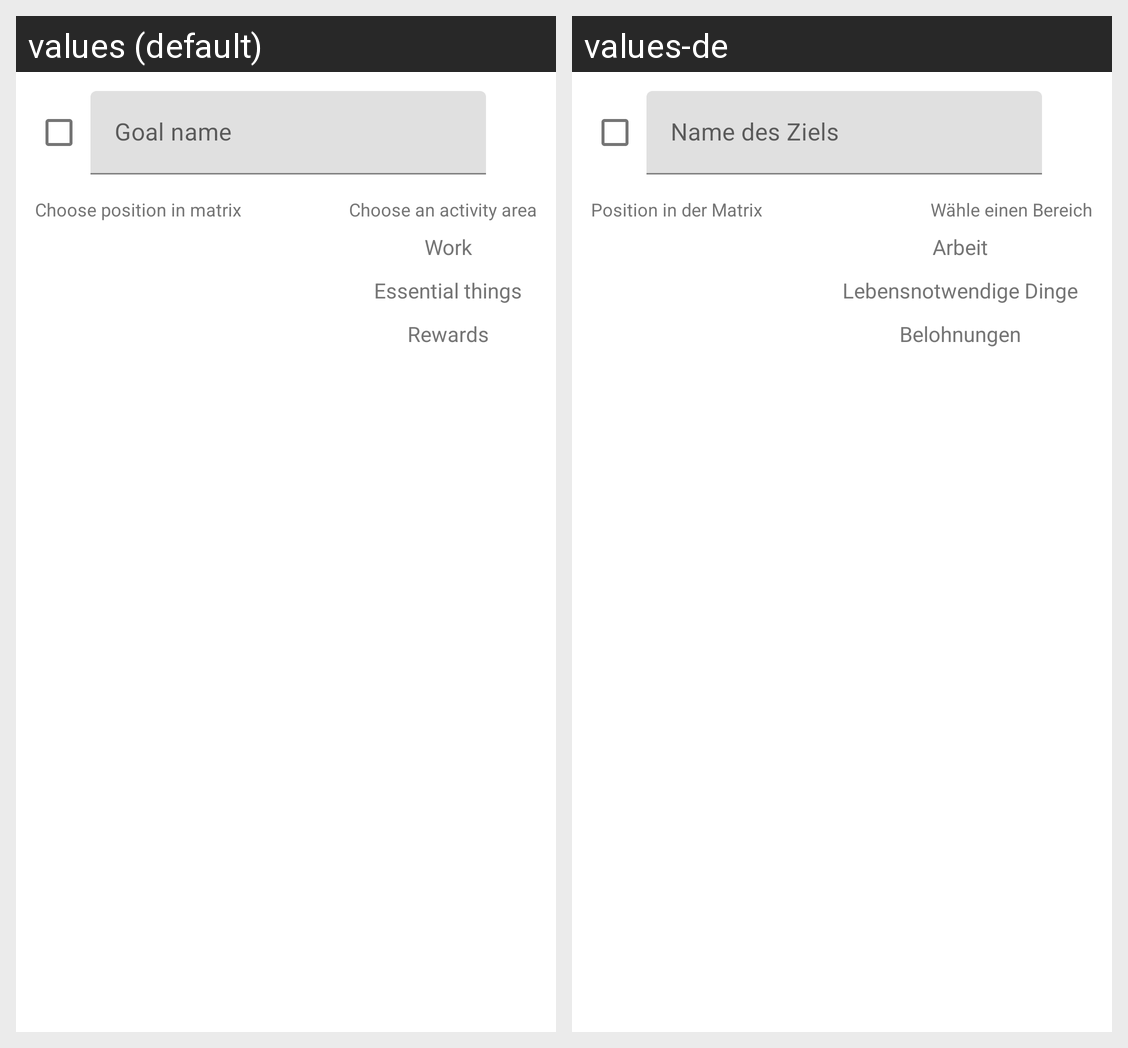

The Android screen above is rendered under two locales of the same app. Produce the string resources it draws, with the default and per-locale values.
Android screen res/layout/dialog_add_goal.xml rendered under 2 locales, left to right: values (default), values-de. Device: Nexus 5 (rendered at 1080×1920; each locale shown at half size, 540×960, under a caption strip naming it); theme Theme.VirtualPeer.NoActionBar.
Strings drawn on this screen, with the default value and each locale's value (text and hints the layout hard-codes, and strings that could not be matched under every locale, appear in the picture but are not listed):

eisenhower_matrix_add_goal_dialog_new_goal_hint
  values: Goal name
  values-de: Name des Ziels

eisenhower_matrix_add_goal_dialog_choose_matrix_position
  values: Choose position in matrix
  values-de: Position in der Matrix

eisenhower_matrix_add_goal_dialog_choose_activity_area
  values: Choose an activity area
  values-de: Wähle einen Bereich

user_activity_type_work
  values: Work
  values-de: Arbeit

user_activity_type_essential
  values: Essential things
  values-de: Lebensnotwendige Dinge

user_activity_type_rewards
  values: Rewards
  values-de: Belohnungen
